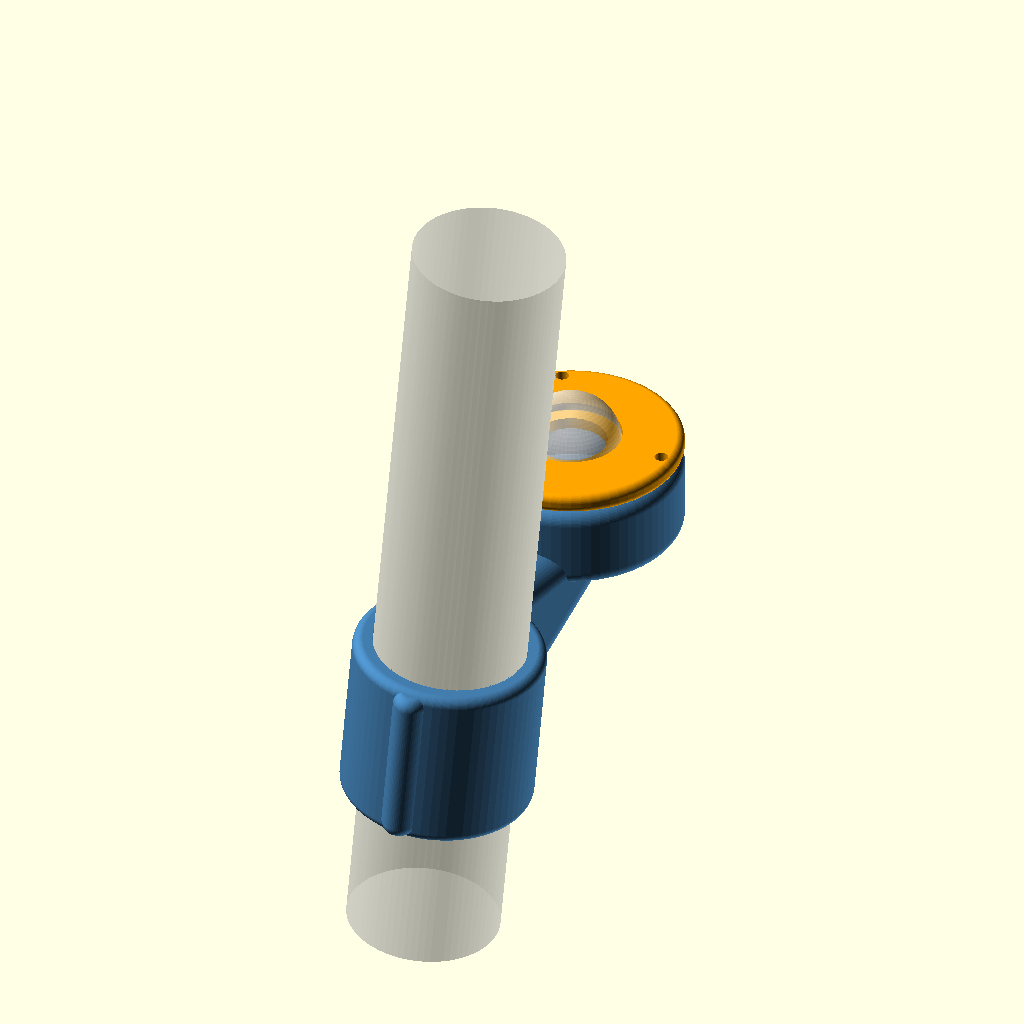
Cell 1 — every parameter at its default value.
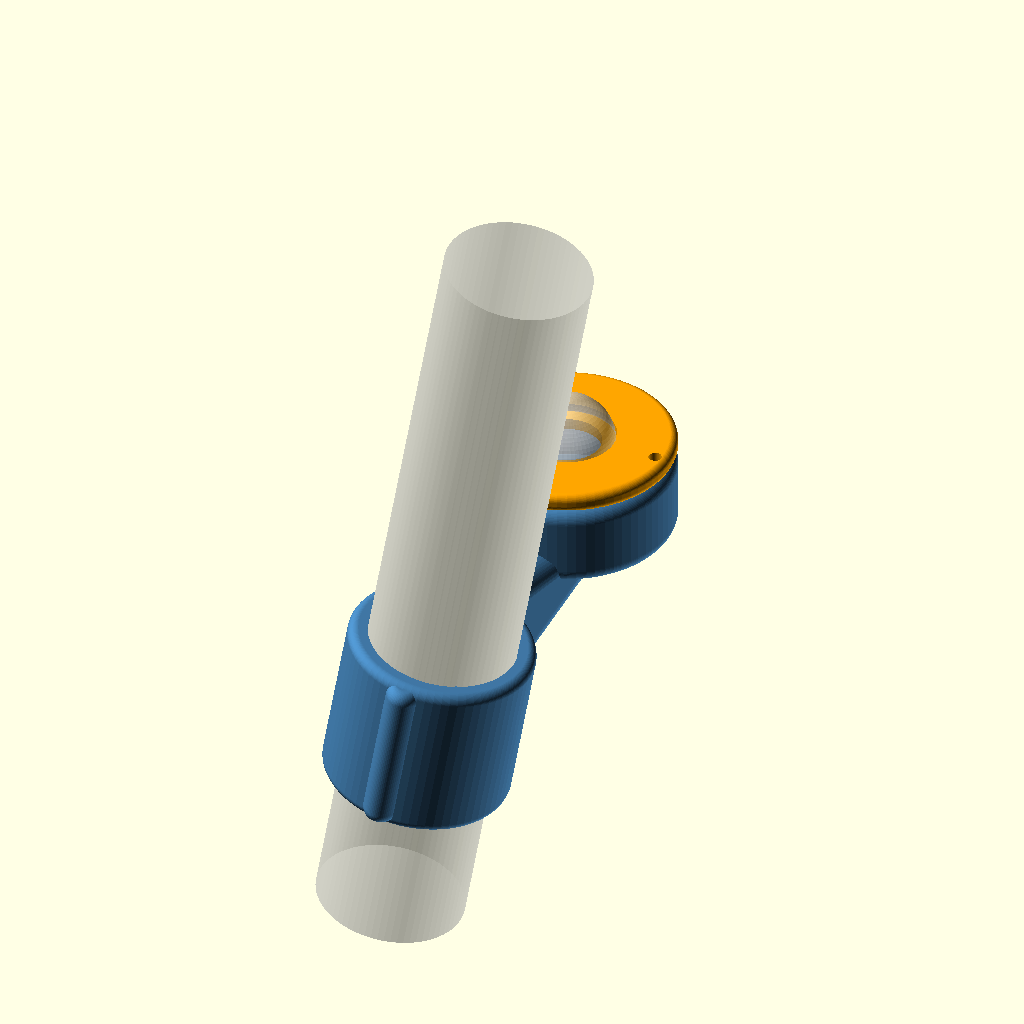
Cell 2: the same model with cant = 10.
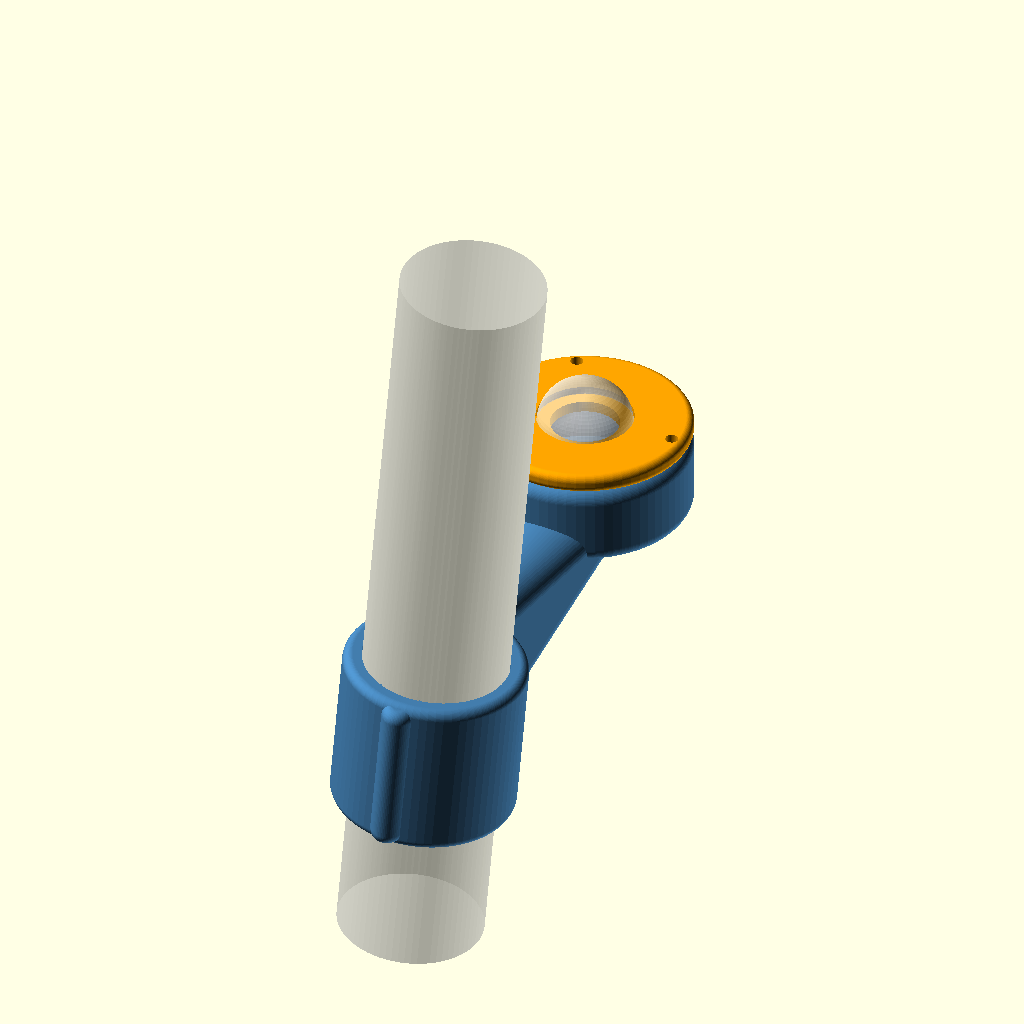
Cell 3: the same model with gap = 40.
All cells are drawn from the same view direction (rotation 55°, 0°, 25°, orthographic, colour scheme Cornfield), but the view is re-fitted for each cell, so position and scale can differ between cells as well as the parameter.
OpenSCAD source file hardware/lux_sensor/concepts/side.scad:
// Side arm (in the clamp's split plane) + serviceable head, levelled against the tube's aft cant.
// Tube frame: tube axis z, aft +x, split plane x=0, arm along +y.
explode = 0;
cant = 5;                          // tube leans aft
tube_od = 38.1; shell_t = 5; H = 44;
R = tube_od/2; Ro = R + shell_t;
pd = 56; ph = 22; cav = 42; cav_d = 16; lid_t = 5;
gap = 20;                          // tube surface to head edge
yc = R + gap + pd/2; zt = H + 16;
$fn = 72;
module rcyl(d, h, r = 3) rotate_extrude() offset(r = r) offset(delta = -r) square([d/2, h]);
module lvl() translate([0,yc,zt]) rotate([0,-cant,0]) translate([0,-yc,-zt]) children();   // head faces zenith
module shell() difference() { rcyl(2*Ro, H, 2.5); translate([0,0,-1]) cylinder(r = R + 0.2, h = H + 2); }
module ear() hull() { translate([0, -(Ro + 4), 3]) scale([0.7,1,1]) rcyl(12, H - 6, 3); translate([0, -(Ro - 4), 1]) scale([0.7,1,1]) rcyl(14, H - 2, 3); }
module screws_at() for (a = [0, 120, 240]) rotate(a) translate([cav/2 + 3.5, 0, 0]) children();
module cup() difference() {
  union() {
    lvl() translate([0, yc, zt - ph]) rcyl(pd, ph, 4);
    hull() {
      translate([0, Ro - 5, 7]) sphere(d = 14);
      translate([0, Ro - 5, H - 5]) sphere(d = 14);
      lvl() translate([0, yc - 6, zt - ph + 4]) scale([1, 1.2, 0.5]) sphere(d = 30);
    }
  }
  lvl() translate([0, yc, zt - cav_d]) cylinder(d = cav, h = cav_d + 1);
  lvl() translate([0, yc, zt]) screws_at() translate([0,0,-8]) cylinder(d = 4, h = 9);
  translate([0,0,-1]) cylinder(r = R + 0.2, h = H + 2);
}
module lid() color("orange") lvl() translate([0, yc, zt + explode]) difference() {
  rcyl(pd, lid_t, 2);
  translate([0,0,-1]) cylinder(d = 18, h = lid_t + 2);
  translate([0,0,lid_t - 2]) cylinder(d = 25.4, h = 3);
  screws_at() translate([0,0,-1]) cylinder(d = 3.4, h = lid_t + 2);
}
module dome() color("white", 0.55) lvl() translate([0, yc, zt + explode + lid_t - 2]) scale([1,1,12/12.5]) sphere(d = 25);
module tube() color("silver", 0.35) translate([0,0,-40]) cylinder(d = tube_od, h = H + 160);
rotate([0, cant, 0]) { tube(); color("SteelBlue") { shell(); ear(); cup(); } lid(); dome(); }
Parameter table extracted from the source (name, type, default, range or options):
explode: number, default 0
cant: number, default 5
gap: number, default 20
